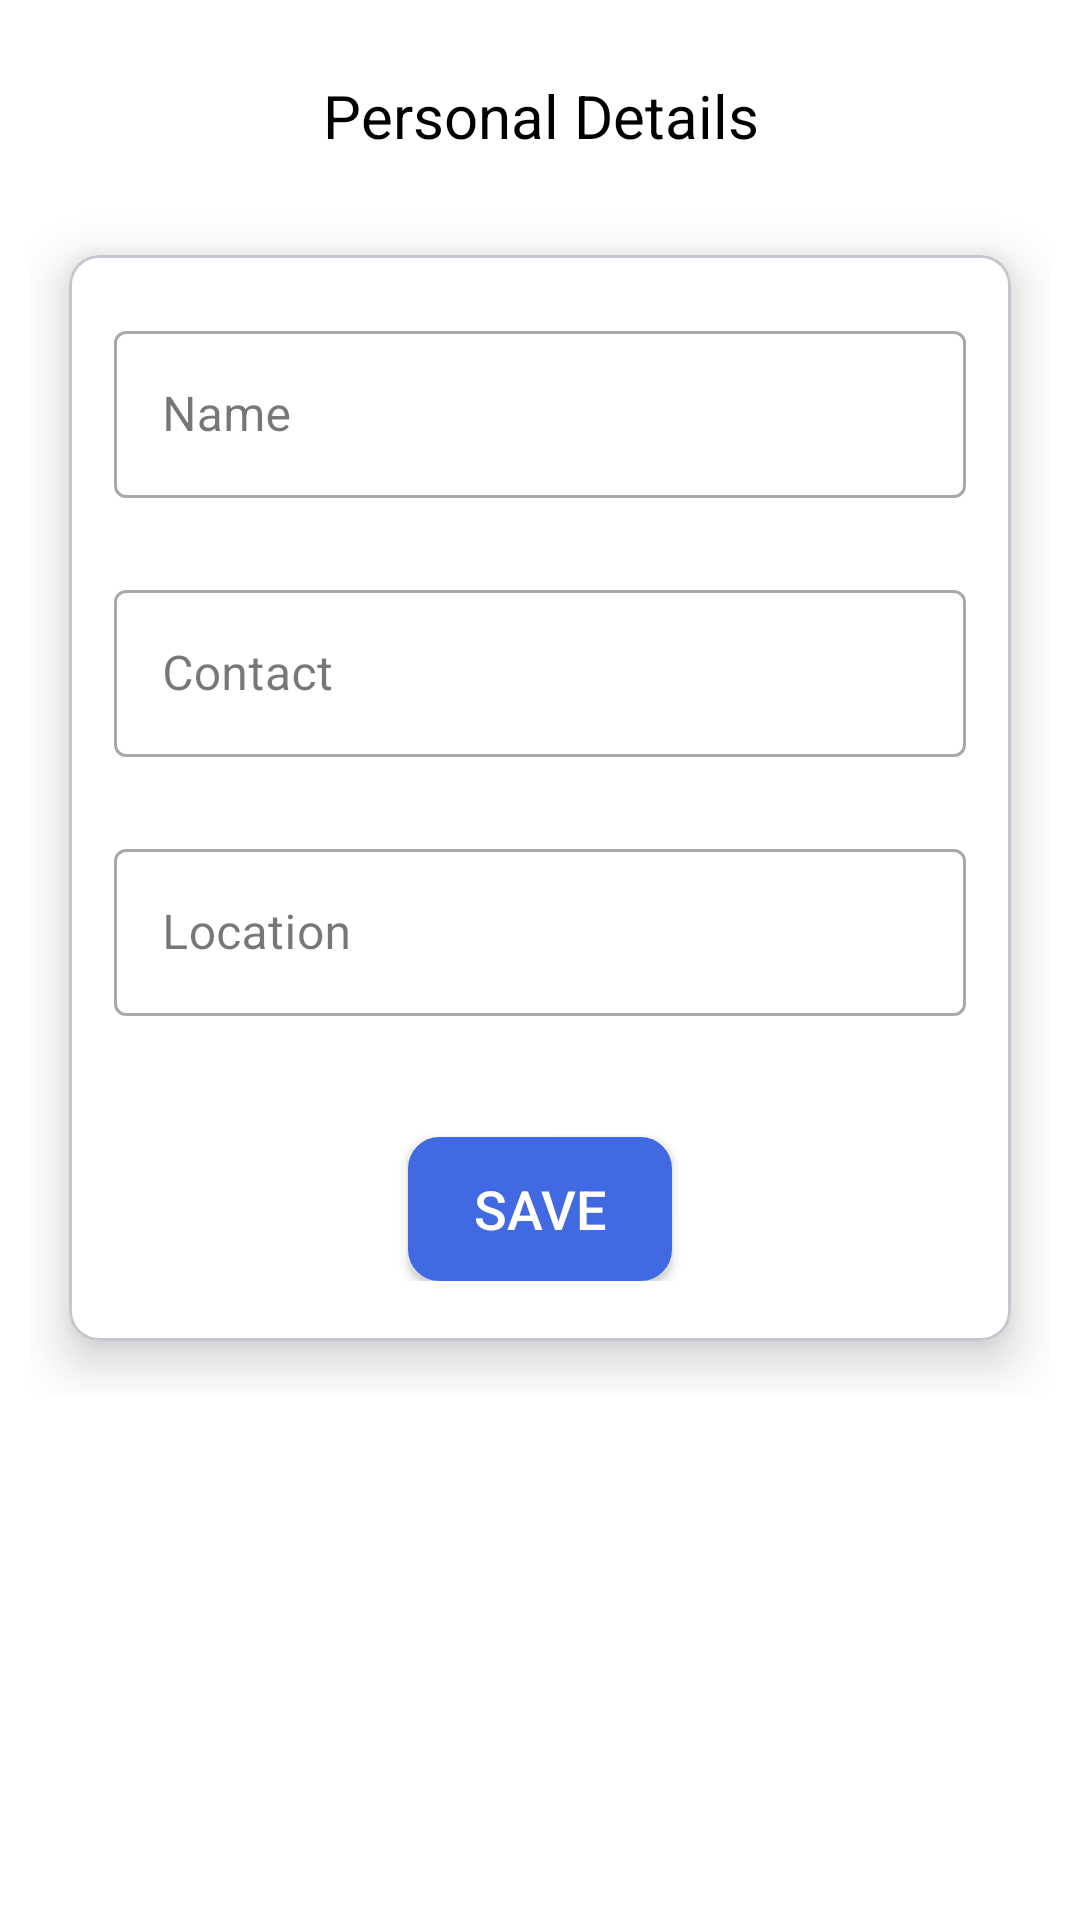

Here is an Android app screen rendered from its layout file. Give the layout XML and the strings, colors and styles it references.
<!-- AndroidManifest.xml: application theme Theme.PlacementFinder -->
<!-- res/layout/activity_profile_personal_details.xml -->
<?xml version="1.0" encoding="utf-8"?>
<ScrollView xmlns:android="http://schemas.android.com/apk/res/android"
    xmlns:app="http://schemas.android.com/apk/res-auto"
    xmlns:tools="http://schemas.android.com/tools"
    android:layout_width="match_parent"
    android:layout_height="match_parent"
    xmlns:card_view="http://schemas.android.com/apk/res-auto"
    android:background="@android:color/white"
    tools:context=".Profile.ProfilePersonalDetailsActivity"
    tools:layout_editor_absoluteX="20dp">

    <androidx.constraintlayout.widget.ConstraintLayout
        android:layout_width="match_parent"
        android:layout_height="wrap_content"
        android:background="@android:color/white"
        android:clickable="true"
        android:padding="10dp"
        tools:context=".FormFragments.PersonalFragment">

        <LinearLayout
            android:id="@+id/form_personal_ll_heading"
            android:layout_width="match_parent"
            android:layout_height="wrap_content"
            android:orientation="vertical"
            app:layout_constraintTop_toTopOf="parent">

            <TextView
                android:layout_width="wrap_content"
                android:layout_height="wrap_content"
                android:layout_gravity="center_horizontal"
                android:layout_marginTop="15dp"
                android:gravity="center_horizontal"
                android:text="Personal Details"
                android:textColor="@android:color/black"
                android:textSize="20sp" />

        </LinearLayout>

        <com.google.android.material.card.MaterialCardView
            card_view:cardElevation="10dp"
            card_view:cardUseCompatPadding="true"
            android:layout_width="match_parent"
            android:layout_height="wrap_content"
            android:background="@android:color/white"
            app:cardBackgroundColor="@android:color/white"
            android:layout_marginTop="15dp"
            app:layout_constraintTop_toBottomOf="@id/form_personal_ll_heading"
            app:cardCornerRadius="10dp"
            app:layout_constraintEnd_toEndOf="parent"
            app:layout_constraintHorizontal_bias="0.5"
            app:layout_constraintStart_toStartOf="parent"
            tools:layout_editor_absoluteY="10dp">

            <LinearLayout
                android:paddingBottom="20dp"
                android:paddingHorizontal="15dp"
                android:id="@+id/form_personal_ll_form"
                android:layout_width="match_parent"
                android:layout_height="wrap_content"
                android:layout_marginTop="10dp"
                android:gravity="center_horizontal"
                android:orientation="vertical"
                app:layout_constraintTop_toBottomOf="@+id/form_personal_ll_heading">


                <com.google.android.material.textfield.TextInputLayout
                    android:id="@+id/etNameLayout"
                    style="@style/Widget.MaterialComponents.TextInputLayout.OutlinedBox"
                    android:layout_width="match_parent"
                    android:layout_height="wrap_content"
                    android:layout_marginTop="10dp"
                    app:errorEnabled="true">

                    <com.google.android.material.textfield.TextInputEditText
                        android:id="@+id/etName"
                        android:layout_width="match_parent"
                        android:layout_height="wrap_content"
                        android:hint="Name" />

                </com.google.android.material.textfield.TextInputLayout>


                <com.google.android.material.textfield.TextInputLayout
                    android:id="@+id/form_personal_til_contact"
                    style="@style/Widget.MaterialComponents.TextInputLayout.OutlinedBox"
                    android:layout_width="match_parent"
                    android:layout_height="wrap_content"
                    android:layout_marginTop="5dp"
                    app:errorEnabled="true">

                    <com.google.android.material.textfield.TextInputEditText
                        android:id="@+id/etContact"
                        android:layout_width="match_parent"
                        android:layout_height="wrap_content"
                        android:hint="Contact"
                        android:inputType="phone" />

                </com.google.android.material.textfield.TextInputLayout>

                <com.google.android.material.textfield.TextInputLayout

                    style="@style/Widget.MaterialComponents.TextInputLayout.OutlinedBox"
                    android:layout_width="match_parent"
                    android:layout_height="wrap_content"
                    android:layout_marginTop="5dp"
                    app:errorEnabled="true">

                    <com.google.android.material.textfield.TextInputEditText
                        android:id="@+id/etLocation"
                        android:layout_width="match_parent"
                        android:layout_height="wrap_content"
                        android:hint="Location"
                        android:inputType="text" />

                </com.google.android.material.textfield.TextInputLayout>


                <Button
                    android:id="@+id/saveBtn"
                    android:layout_width="wrap_content"
                    android:layout_height="wrap_content"
                    android:layout_marginTop="20dp"
                    android:background="@drawable/btn_border"
                    android:text="Save"
                    android:textColor="@android:color/white"
                    android:textSize="18sp"
                    app:layout_constraintEnd_toEndOf="parent"
                    app:layout_constraintStart_toStartOf="parent"
                    app:layout_constraintTop_toBottomOf="@+id/form_personal_ll_form" />

            </LinearLayout>

        </com.google.android.material.card.MaterialCardView>

    </androidx.constraintlayout.widget.ConstraintLayout>

</ScrollView>
<!-- resources referenced by this layout -->
<resources>
  <!-- drawable btn_border (drawable) -->
  <?xml version="1.0" encoding="utf-8"?>
  <shape xmlns:android="http://schemas.android.com/apk/res/android">
  
      <solid android:color="@color/royalBlue" />
      <corners android:radius="8dp" /> 
      <stroke
          android:width="5dp"
      android:color="@color/royalBlue" />
  
  </shape>
  <style name="Theme.PlacementFinder" parent="Base.Theme.PlacementFinder" />
  <color name="royalBlue">#4169e1</color>
  <style name="Base.Theme.PlacementFinder" parent="Theme.Material3.Light">
          
           <item name="colorPrimary">@color/royalBlue</item>
          <item name="android:iconTint" tools:targetApi="o">@color/white</item>
          <item name="android:textColorSecondary">@android:color/white</item>
          <item name="colorPrimaryDark">@color/royalBlueDark</item>
          <item name="colorAccent">@color/royalBlueLight</item>
      </style>
  <color name="white">#FFFFFFFF</color>
  <color name="royalBlueDark">#4169E1</color>
  <color name="royalBlueLight">#1E90FF</color>
</resources>
